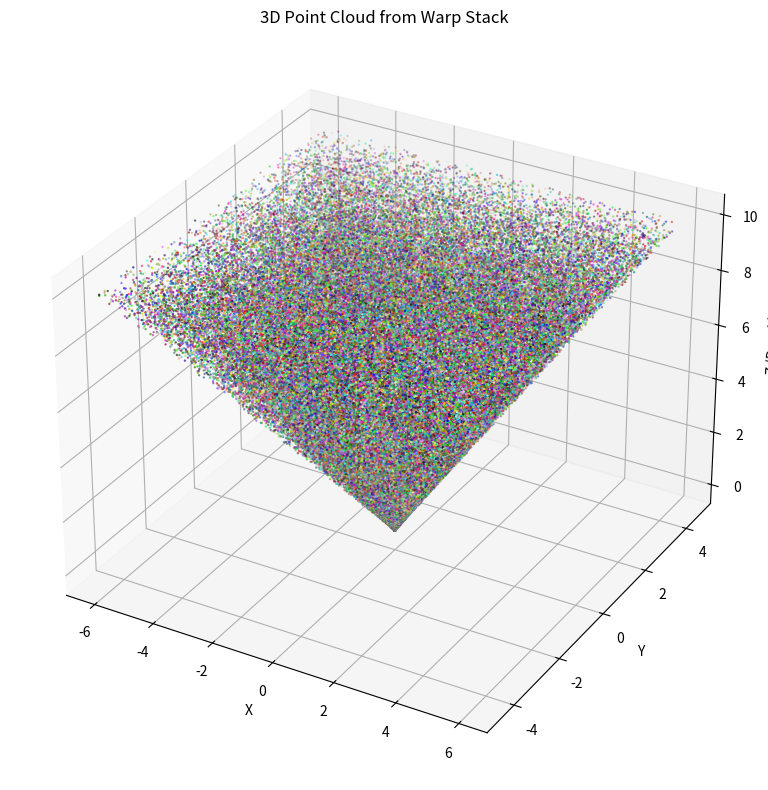

Write the Python code that produced this figure.
import numpy as np
import matplotlib.pyplot as plt

# ---------- 參數設定 ----------
BASELINE = 0.1           # 雙目基線（公尺）
FOCAL_LENGTH = 525.0     # 相機焦距（像素）
DEPTH_SCALE = 1.0        # 0~255 深度值映射至幾公尺
DOWNSAMPLE = 4           # 點雲下採樣倍率

# ---------- 儲存點雲為 PLY ----------
def save_point_cloud_as_ply(filename, points, colors):
    with open(filename, 'w') as f:
        f.write("ply\nformat ascii 1.0\n")
        f.write(f"element vertex {len(points)}\n")
        f.write("property float x\nproperty float y\nproperty float z\n")
        f.write("property uchar red\nproperty uchar green\nproperty uchar blue\n")
        f.write("end_header\n")
        for (x, y, z), (r, g, b) in zip(points, colors):
            f.write(f"{x:.4f} {y:.4f} {z:.4f} {int(r*255)} {int(g*255)} {int(b*255)}\n")


# ---------- 顯示點雲 ----------
def show_point_cloud_from_stack(depth_stack, color_stack, focal_length=FOCAL_LENGTH, downsample=4):
    h, w = len(depth_stack), len(depth_stack[0])
    points = []
    colors = []

    for y in range(0, h, downsample):
        for x in range(0, w, downsample):
            for d, c in zip(depth_stack[y][x], color_stack[y][x]):
                if  d > 1e-3: #isinstance(d, (float, int)) and
                    z = d
                    x3d = (x - w / 2) * z / focal_length
                    y3d = (y - h / 2) * z / focal_length
                    points.append([x3d, -y3d, z])
                    colors.append(np.array(c) / 255.0)

    if not points:
        print("⚠️ 沒有有效的點雲資料")
        return

    points = np.array(points)
    colors = np.array(colors)
    fig = plt.figure(figsize=(10, 8))
    ax = fig.add_subplot(111, projection='3d')
    ax.scatter(points[:, 0], points[:, 1], points[:, 2], c=colors, s=0.5)
    # ax.view_init(elev=90, azim=-90)
    ax.set_xlabel('X')
    ax.set_ylabel('Y')
    ax.set_zlabel('Z (Depth)')
    ax.set_title("3D Point Cloud from Warp Stack")
    plt.tight_layout()
    plt.show()
    save_point_cloud_as_ply("point_cloud.ply", points, colors)

if __name__ == "__main__":
    # 模擬深度和顏色堆疊數據
    depth_stack = np.random.rand(480, 640, 10) * 10  # 假設深度值在0~10公尺之間
    color_stack = np.random.randint(0, 256, (480, 640, 10, 3))  # 隨機顏色

    # 顯示點雲
    show_point_cloud_from_stack(depth_stack, color_stack, downsample=DOWNSAMPLE)
